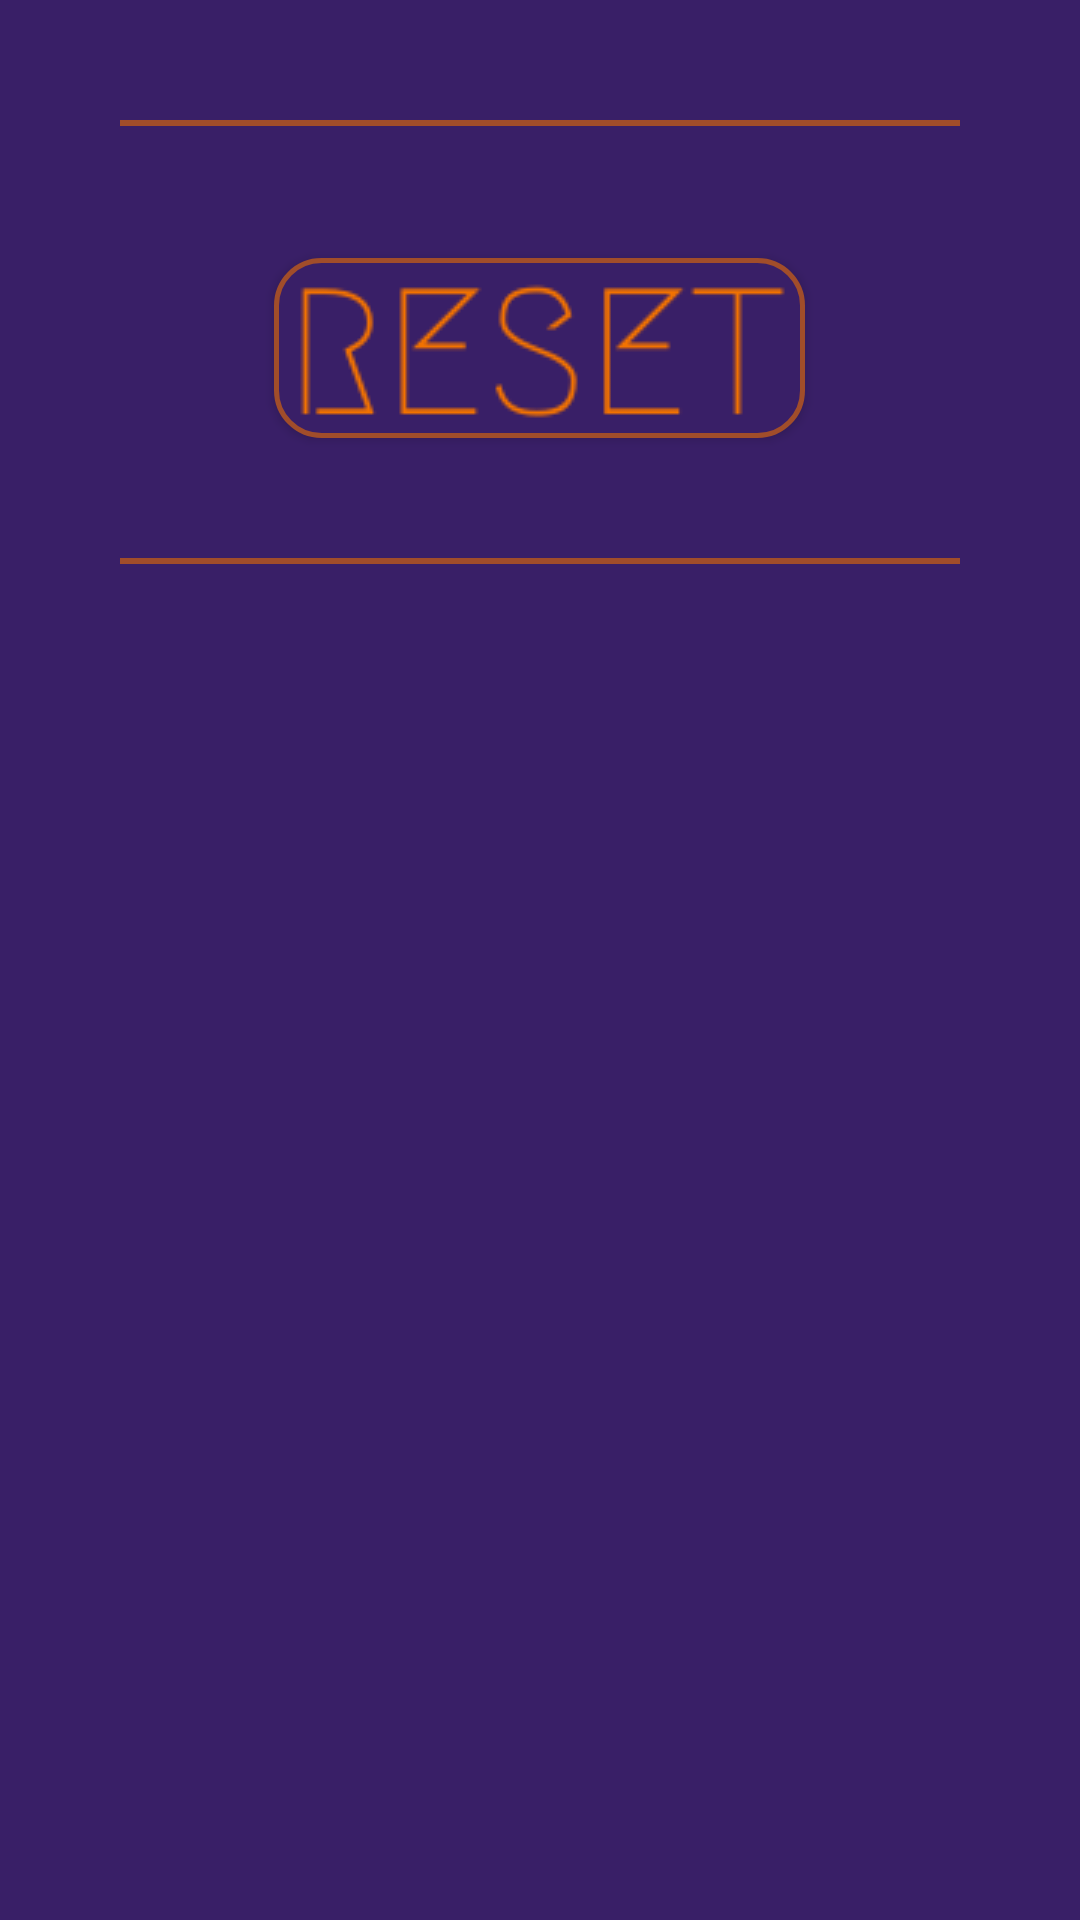

Android layout source for this screen:
<!-- AndroidManifest.xml: application theme AppTheme -->
<!-- res/layout/activity_result.xml -->
<?xml version="1.0" encoding="utf-8"?>
<LinearLayout xmlns:android="http://schemas.android.com/apk/res/android"
    xmlns:tools="http://schemas.android.com/tools"
    android:layout_width="match_parent"
    android:layout_height="match_parent"
    android:orientation="vertical"
    android:background="@color/backgroundColor"
    tools:context=".view.result.ResultActivity">

    <ScrollView
        android:layout_width="match_parent"
        android:layout_height="wrap_content">

        <LinearLayout
            android:layout_width="match_parent"
            android:layout_height="wrap_content"
            android:orientation="vertical"
            android:layout_marginTop="40dp"
            android:layout_marginStart="40dp"
            android:layout_marginEnd="40dp">

        <include layout="@layout/divider"/>

        <ImageView
            android:id="@+id/result_picture_img"
            android:layout_width="wrap_content"
            android:layout_height="wrap_content"
            android:layout_margin="20dp"
            android:maxHeight="200dp"
            android:padding="2dp"
            android:scaleType="centerCrop"
            android:cropToPadding="true"
            android:contentDescription="@string/result_image_description" />

        <Button
            android:id="@+id/reset_button"
            android:layout_width="wrap_content"
            android:layout_height="wrap_content"
            android:layout_gravity="center"
            android:layout_marginBottom="40dp"
            android:background="@drawable/reset_button_res"/>

            <include layout="@layout/divider"/>

        </LinearLayout>


    </ScrollView>



</LinearLayout>
<!-- res/layout/divider.xml (included above) -->
<?xml version="1.0" encoding="utf-8"?>
<View xmlns:android="http://schemas.android.com/apk/res/android"
    android:layout_width="match_parent"
    android:layout_height="2dp"
    android:background="@color/colorAccent"/>
<!-- resources referenced by this layout -->
<resources>
  <color name="backgroundColor">#391F67</color>
  <color name="colorAccent">#A14D2A</color>
  <!-- drawable reset_button_res (drawable) -->
  <?xml version="1.0" encoding="utf-8"?>
  <selector xmlns:android="http://schemas.android.com/apk/res/android">
      <item
          android:state_pressed="true">
          <layer-list>
              <item>
                  <shape android:shape="rectangle">
                      <corners android:radius="15dp" />
                      <solid android:color="@color/colorPrimaryDark"/>
                      <stroke android:width="5px" android:color="@color/colorAccent" />
                  </shape>
              </item>
              <item android:drawable="@drawable/reset_button"
                  android:bottom="5dp"
                  android:left="5dp"
                  android:right="5dp"
                  android:top="5dp"/>
          </layer-list>
      </item>
      <item
          android:state_enabled="false">
          <layer-list>
              <item>
                  <shape android:shape="rectangle">
                      <corners android:radius="15dp" />
                      <solid android:color="@color/colorPrimary"/>
                      <stroke android:width="5px" android:color="@color/colorAccent" />
                  </shape>
              </item>
              <item android:drawable="@drawable/reset_button"
                  android:bottom="5dp"
                  android:left="5dp"
                  android:right="5dp"
                  android:top="5dp"/>
          </layer-list>
      </item>
      <item>
          <layer-list>
              <item>
                  <shape android:shape="rectangle">
                      <corners android:radius="15dp" />
                      <solid android:color="@color/colorPrimary"/>
                      <stroke android:width="5px" android:color="@color/colorAccent" />
                  </shape>
              </item>
              <item android:drawable="@drawable/reset_button"
                  android:bottom="5dp"
                  android:left="5dp"
                  android:right="5dp"
                  android:top="5dp"/>
          </layer-list>
      </item>
  </selector>
  <string name="result_image_description">Result image, show where puzzle is</string>
  <style name="AppTheme" parent="Theme.AppCompat.Light.DarkActionBar">
          
          <item name="colorPrimary">@color/colorPrimary</item>
          <item name="colorPrimaryDark">@color/colorPrimaryDark</item>
          <item name="colorAccent">@color/colorAccent</item>
      </style>
  <color name="colorPrimaryDark">#493F6A</color>
  <!-- drawable reset_button: png bitmap (drawable, 12357 bytes) -->
  <color name="colorPrimary">#391F67</color>
</resources>
